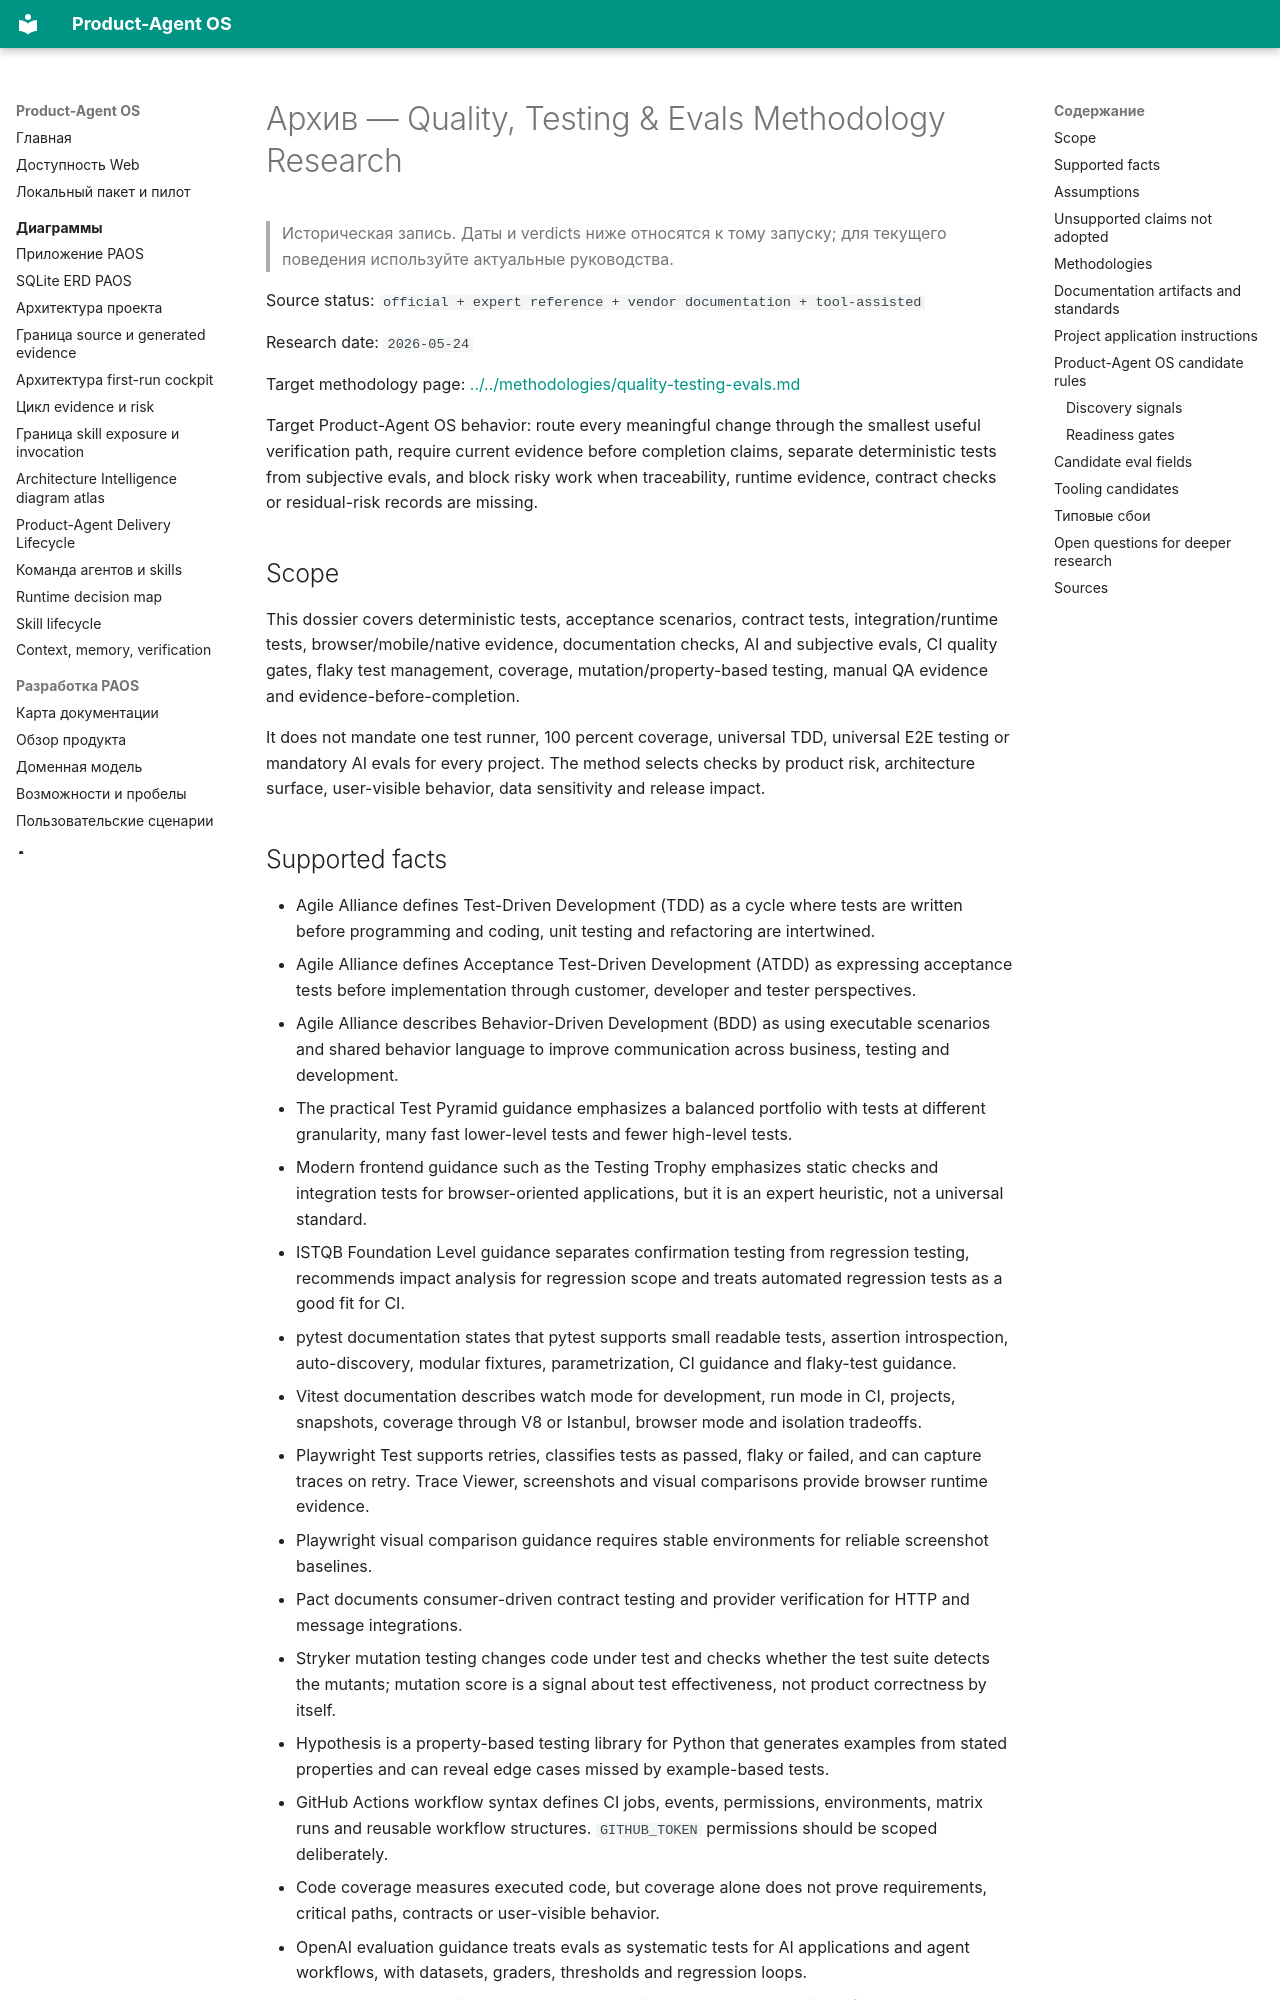

repository: alexroadcaster/product-agent-os · page: sources/methodology-research/quality-testing-evals.html · generator: mkdocs

---
title: "Архив — Quality, Testing & Evals Methodology Research"
---

# Архив — Quality, Testing & Evals Methodology Research {#quality-testing-evals-methodology-research}

> Историческая запись. Даты и verdicts ниже относятся к тому запуску; для текущего поведения используйте актуальные руководства.

Source status: `official + expert reference + vendor documentation + tool-assisted`

Research date: `2026-05-24`

Target methodology page: [../../methodologies/quality-testing-evals.md](../../methodologies/quality-testing-evals.md)

Target Product-Agent OS behavior: route every meaningful change through the smallest useful verification path, require current evidence before completion claims, separate deterministic tests from subjective evals, and block risky work when traceability, runtime evidence, contract checks or residual-risk records are missing.

## Scope

This dossier covers deterministic tests, acceptance scenarios, contract tests, integration/runtime tests, browser/mobile/native evidence, documentation checks, AI and subjective evals, CI quality gates, flaky test management, coverage, mutation/property-based testing, manual QA evidence and evidence-before-completion.

It does not mandate one test runner, 100 percent coverage, universal TDD, universal E2E testing or mandatory AI evals for every project. The method selects checks by product risk, architecture surface, user-visible behavior, data sensitivity and release impact.
